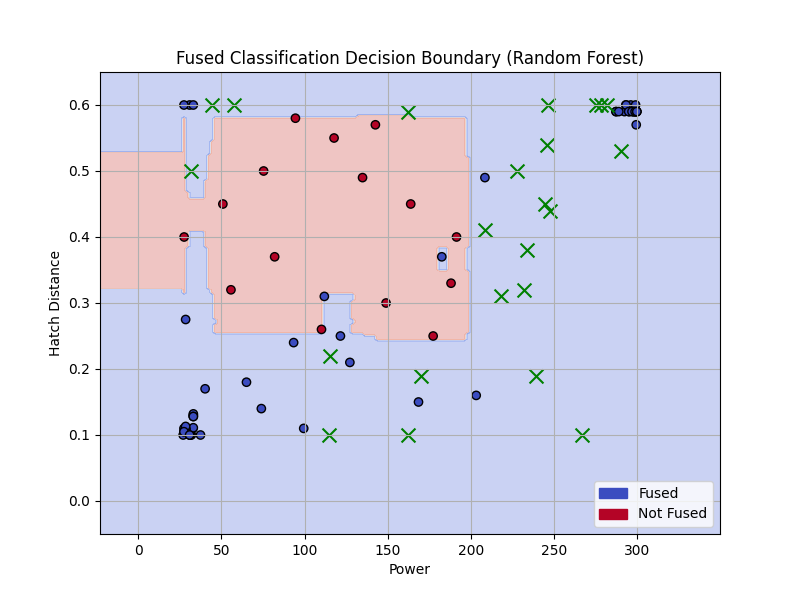

The table this chart was drawn from, first rows:
power, hatch_distance, outline_power
208.4, 0.41, 173.0
218.3, 0.31, 114.6
244.8, 0.45, 243.3
247.5, 0.44, 206.4
233.6, 0.38, 292
115.2, 0.22, 167.5
162.4, 0.59, 145.5
275.4, 0.6, 151.0
290.4, 0.53, 254.1
238.8, 0.19, 150
114.9, 0.1, 186.2
227.4, 0.5, 203
278.3, 0.6, 155
161.9, 0.1, 78.75
57.58, 0.6, 198.8
31.49, 0.5, 222.7
232.1, 0.32, 44.9
44.23, 0.6, 80.67
245.9, 0.54, 195.3
266.8, 0.1, 187.8
170, 0.19, 251.9
281.8, 0.6, 141.7
246, 0.6, 150.6
